Run: headless pygame with SDL's dummy video driver; simulated clock (each Clock.tick advances the game by its frame time, no real sleeping); random seed 0; keys injected as events and as key.get_pressed() state; no mouse input.
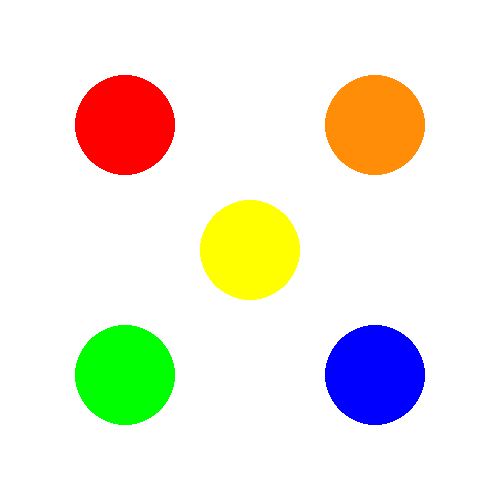
Frame 1 of 4 · flips 1–60 · no input
Frame 2 of 4 · flips 61–180 · tapped SPACE, RETURN · held RIGHT (→), D · screen unchanged from frame 1, image omitted
Frame 3 of 4 · flips 181–300 · held DOWN (↓), S · screen unchanged from frame 2, image omitted
Frame 4 of 4 · flips 301–420 · held LEFT (←), A, UP (↑), W · screen unchanged from frame 3, image omitted

The pygame program that drew these frames:

import pygame
pygame.init()

screen = pygame.display.set_mode([500, 500])

running = True
while running:
    for event in pygame.event.get():
        if event.type == pygame.QUIT:
            running = False
    
    #pink circle 
    # screen.fill((255, 255, 255))
    # color = (255, 0, 255)
    # position = (250, 250)
    # pygame.draw.circle(screen, color, position, 75)
    # pygame.display.flip()

    #Challenge 1
    screen.fill((255, 255, 255))
    red = (255, 0, 0)
    orange = (255, 141, 7)
    yellow = (255, 255, 0)
    green = (0, 255, 0)
    blue = (0, 0, 255)

    red_position = (125, 125)
    orange_position = (375, 125)
    yellow_position = (250, 250)
    green_position = (125, 375)
    blue_position = (375, 375)

    pygame.draw.circle(screen, red, red_position, 50)
    pygame.draw.circle(screen, orange, orange_position, 50)
    pygame.draw.circle(screen, yellow, yellow_position, 50)
    pygame.draw.circle(screen, green, green_position, 50)
    pygame.draw.circle(screen, blue, blue_position, 50)

    pygame.display.flip()
